Labelled photos from "sb_22samples_fit", an image-classification folder in lewjae/CLIP. The possible labels are: cleanser, pistachios, wipes, beans, almond milk, Ritz cracker, 7874212406 sweetner, sugar, butter, cleanser tablet, Diet Coke, egg, Goya black bean, Goya pink bean, Lays chips, meat pasta sauce, pasta, rice cereal, Ritz cookie, sweetner, Tussian, wasabi almond, wet wipes, white vinegar, yellow mustard, peanut butter, tomato pasta sauce.

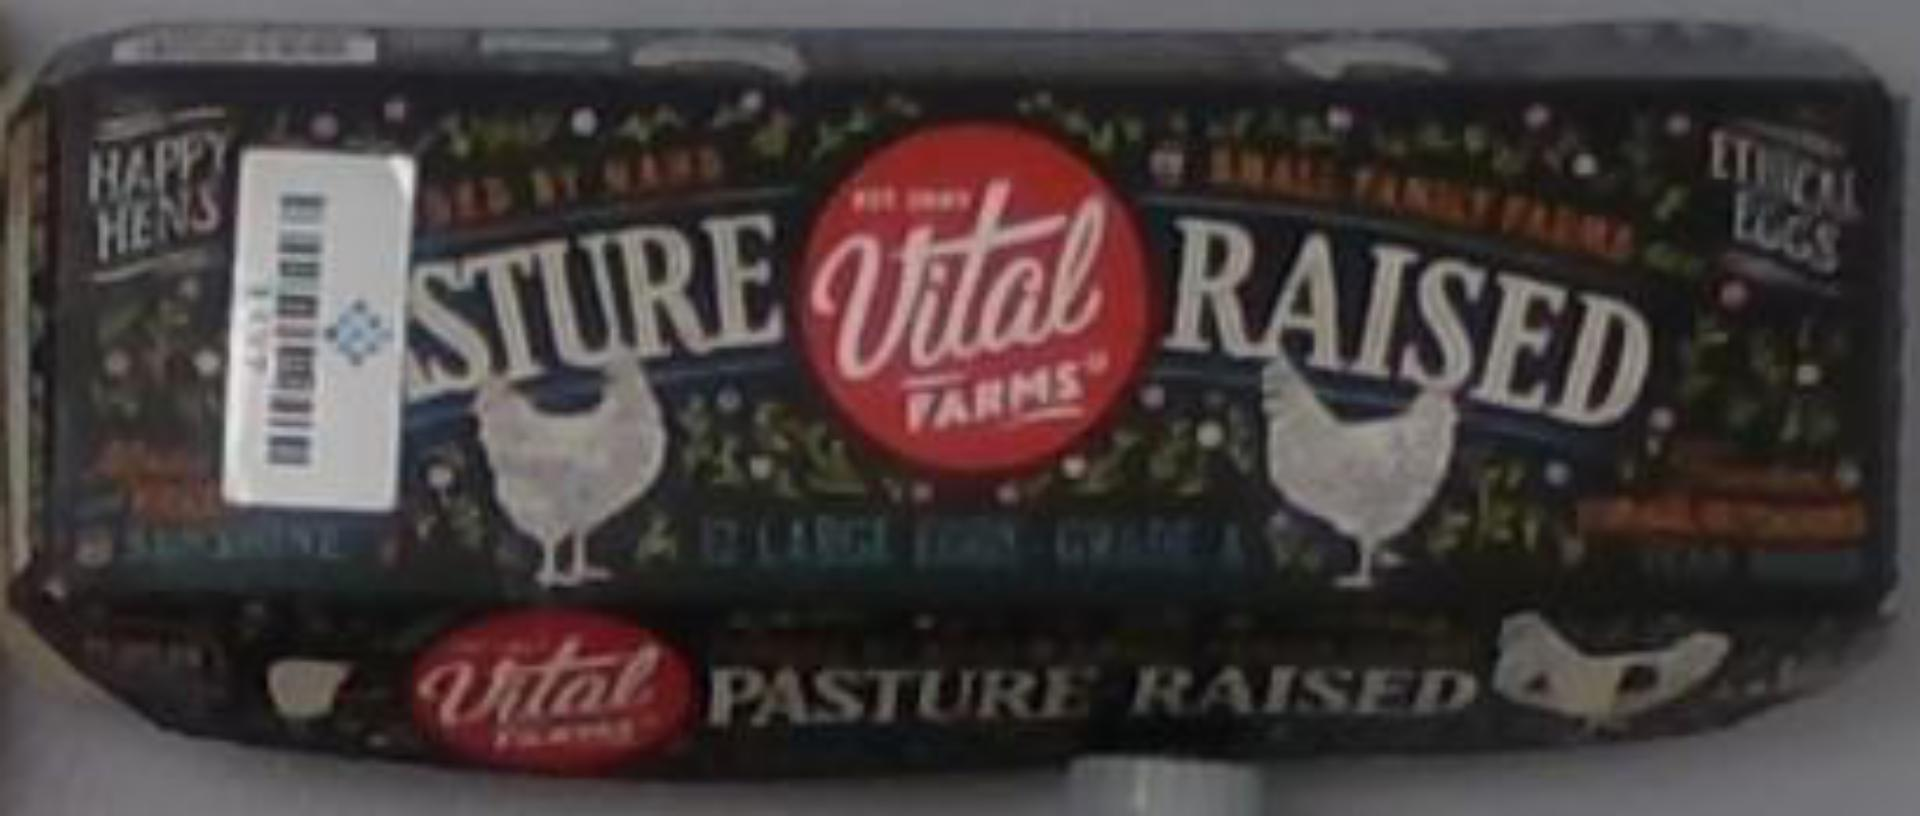
Label: egg

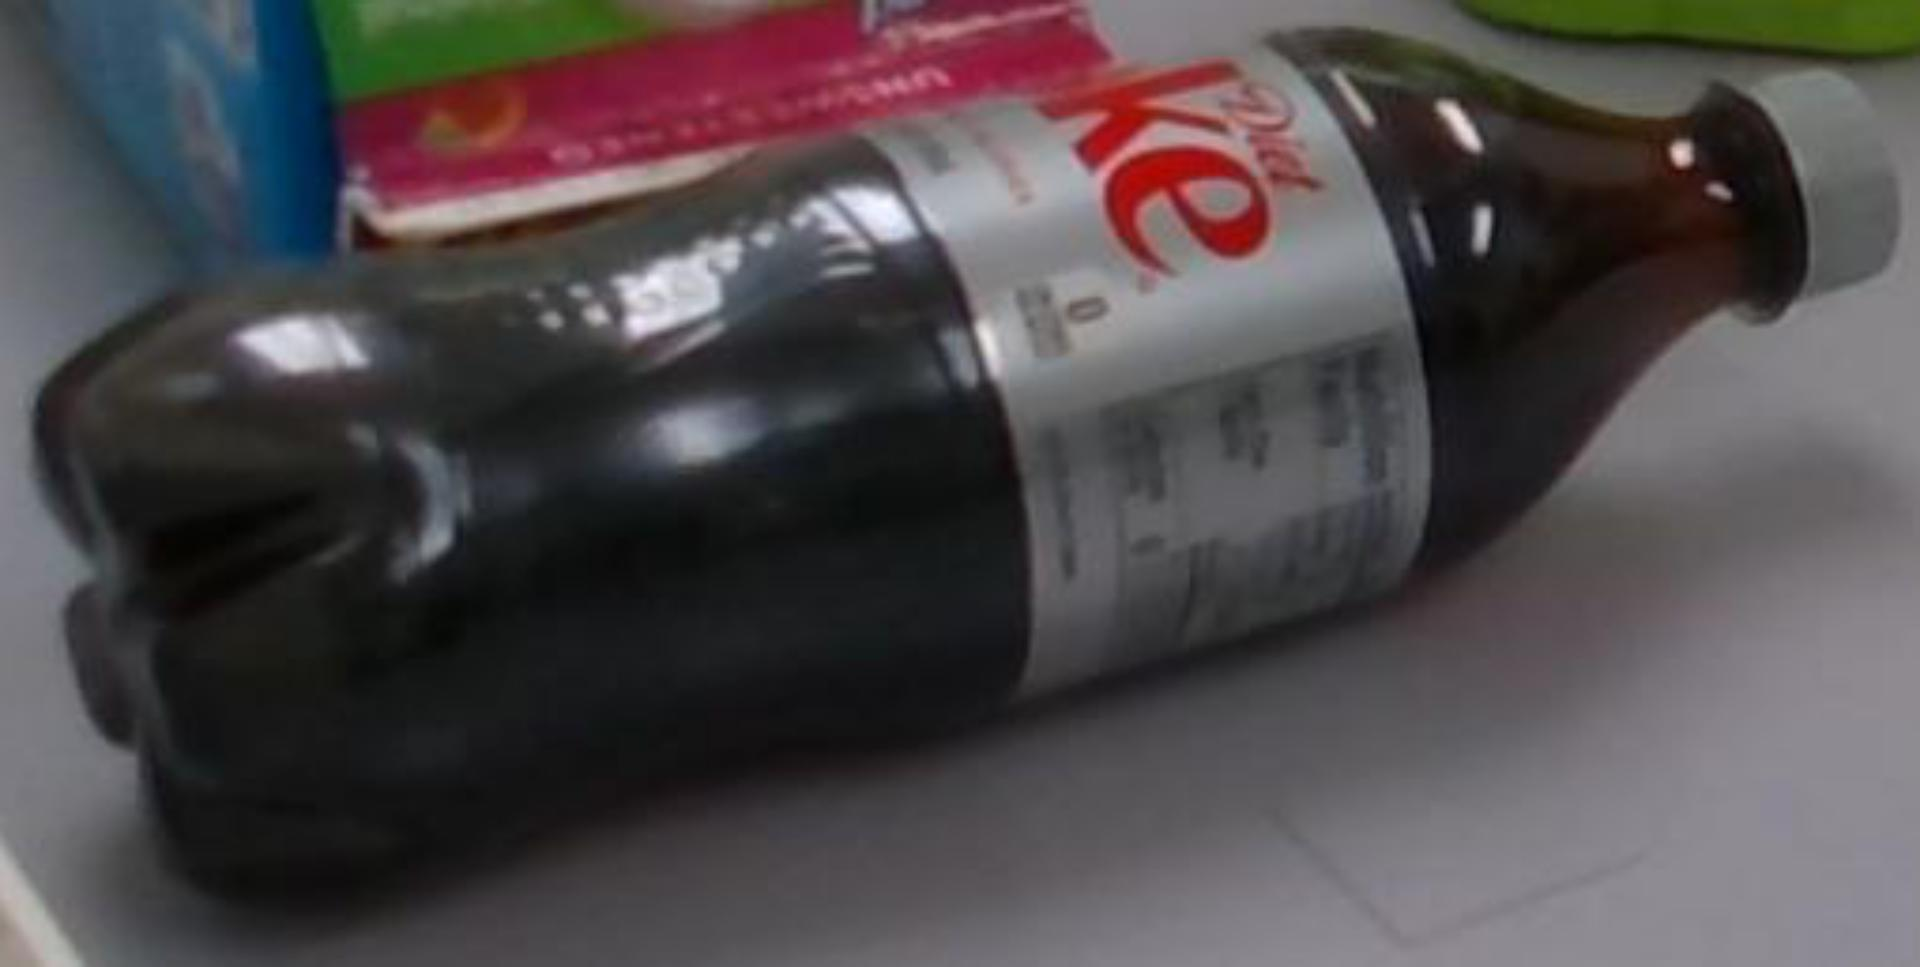
Label: Diet Coke

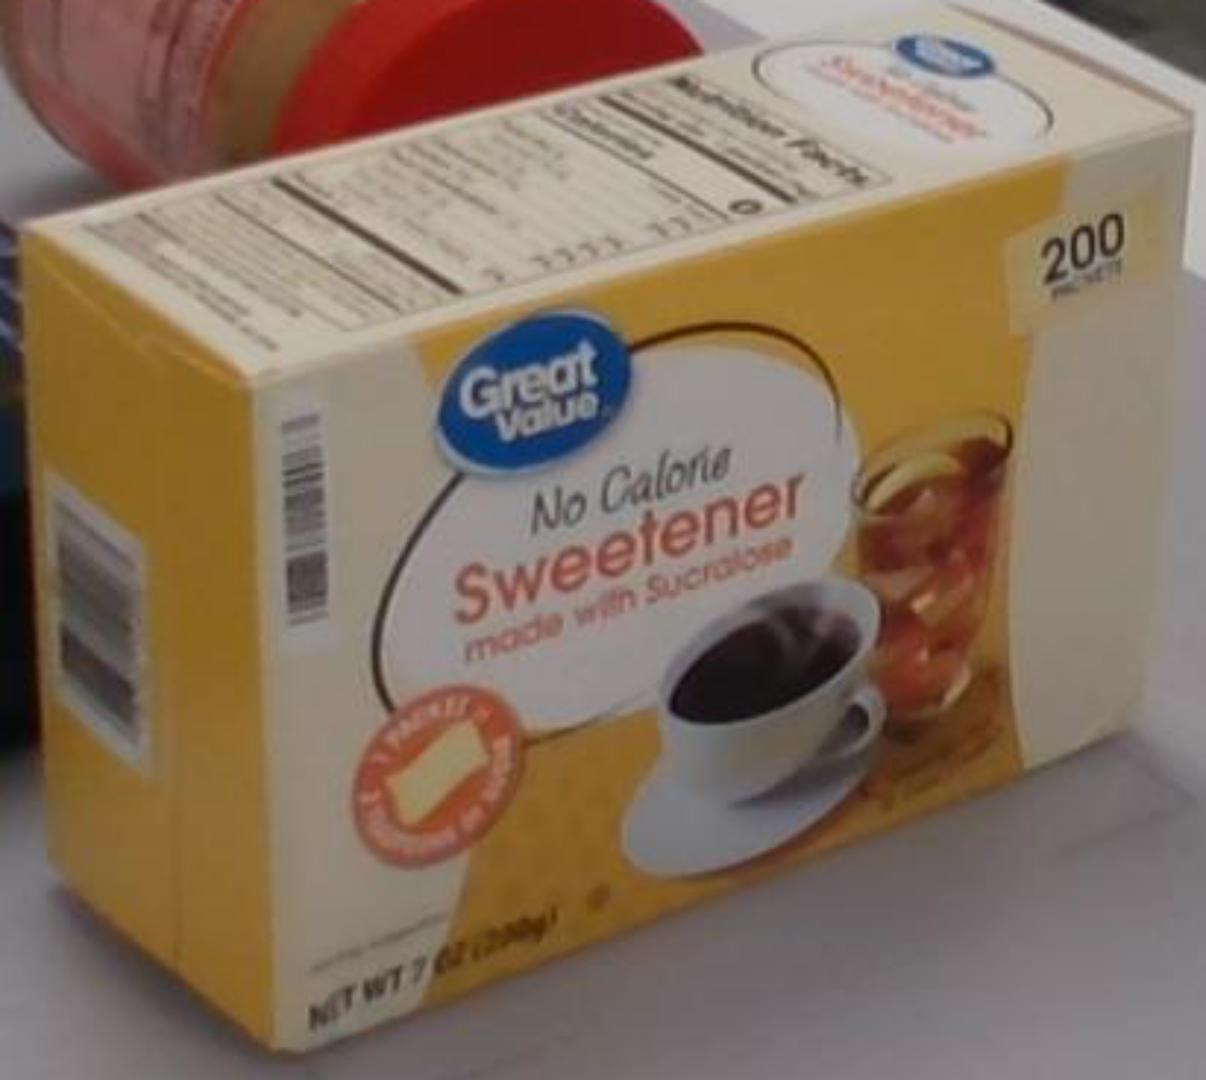
Label: sweetner

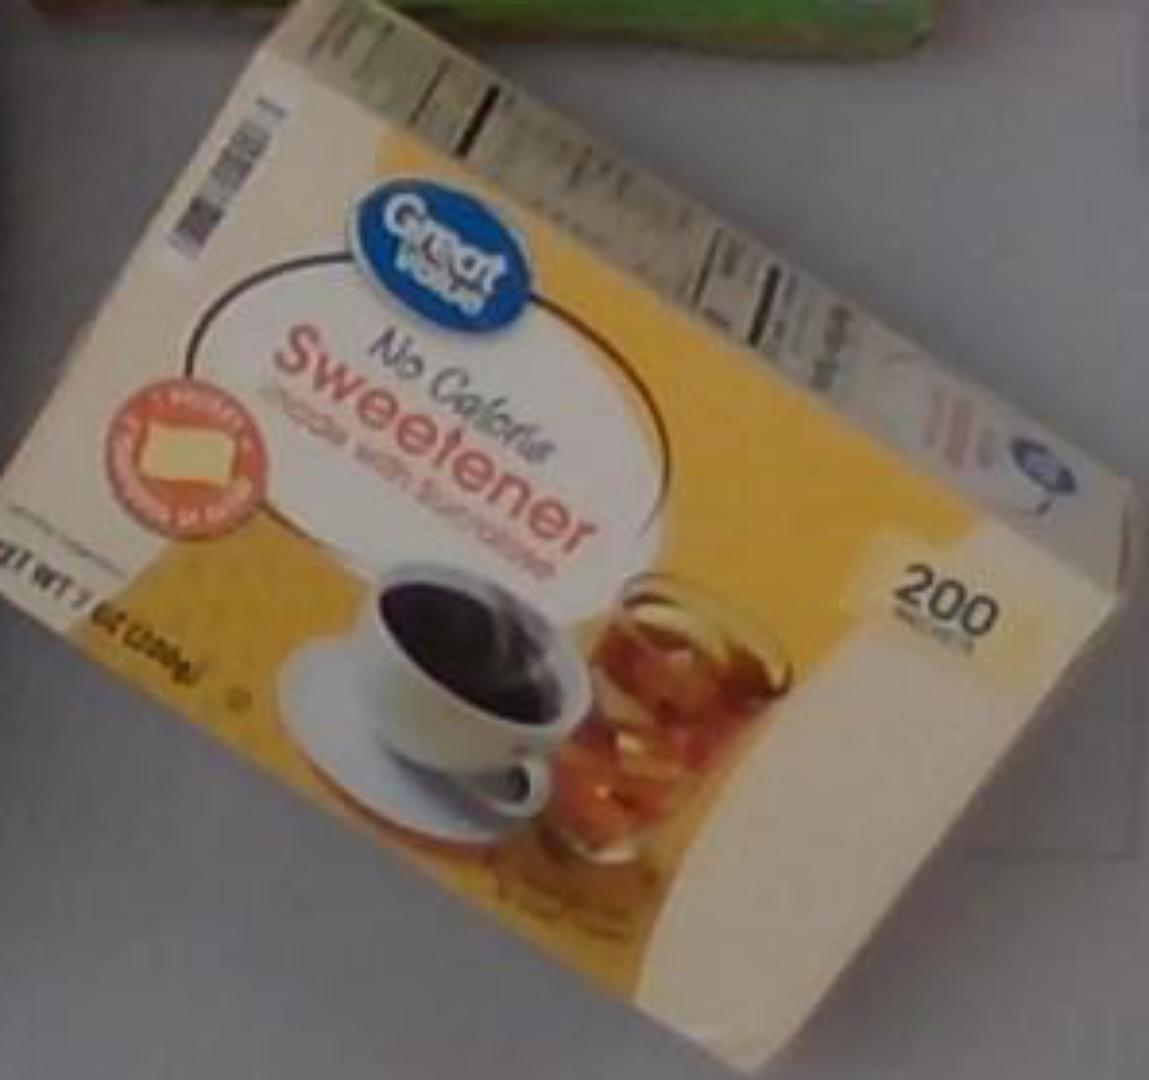
Label: 7874212406 sweetner

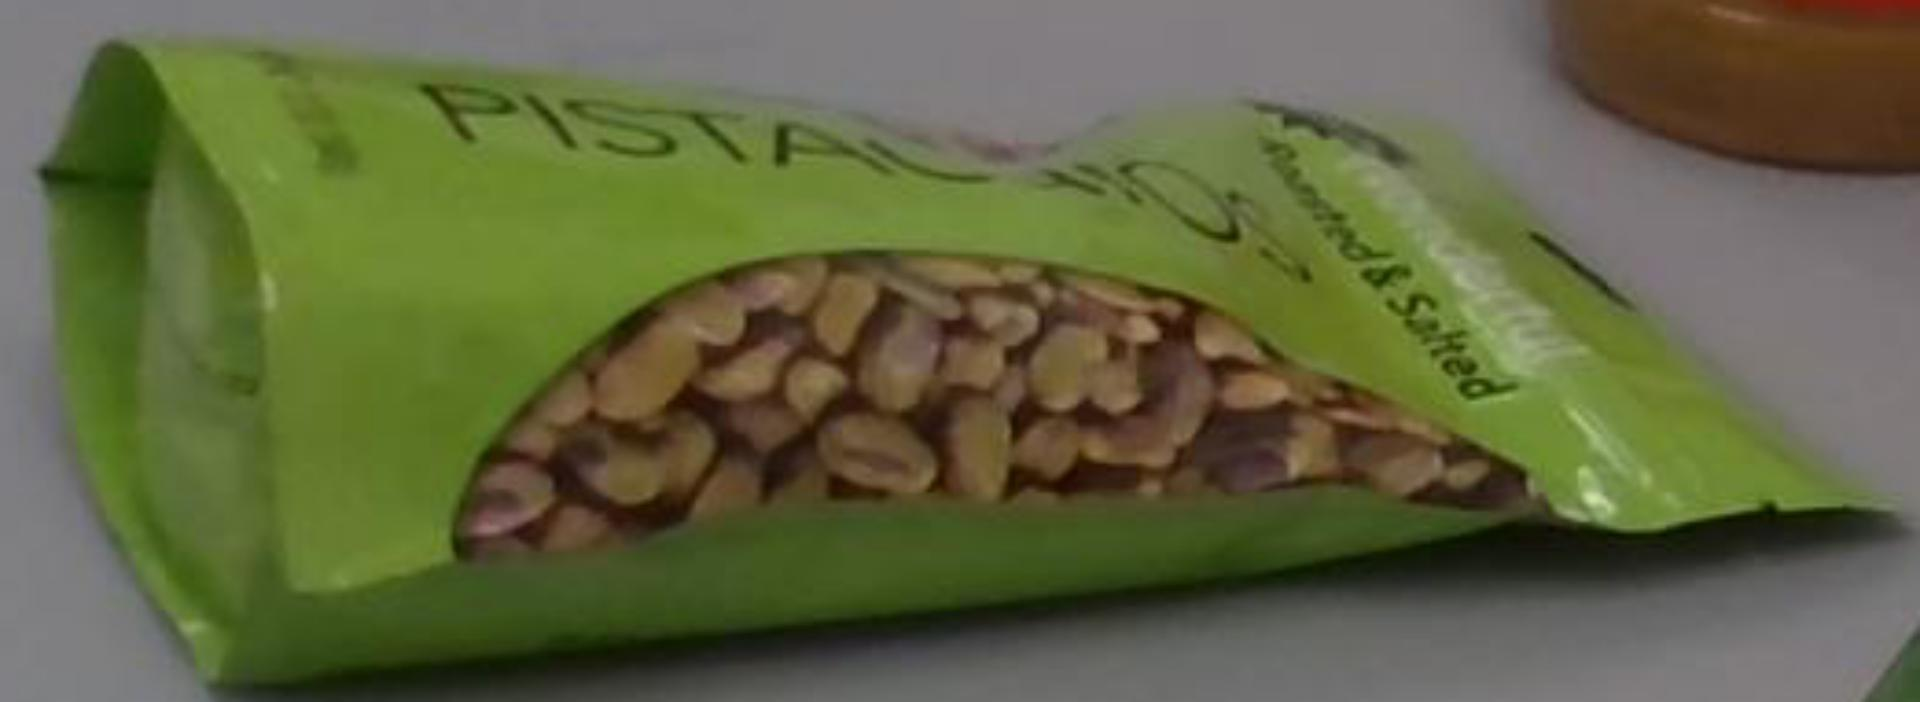
Label: pistachios

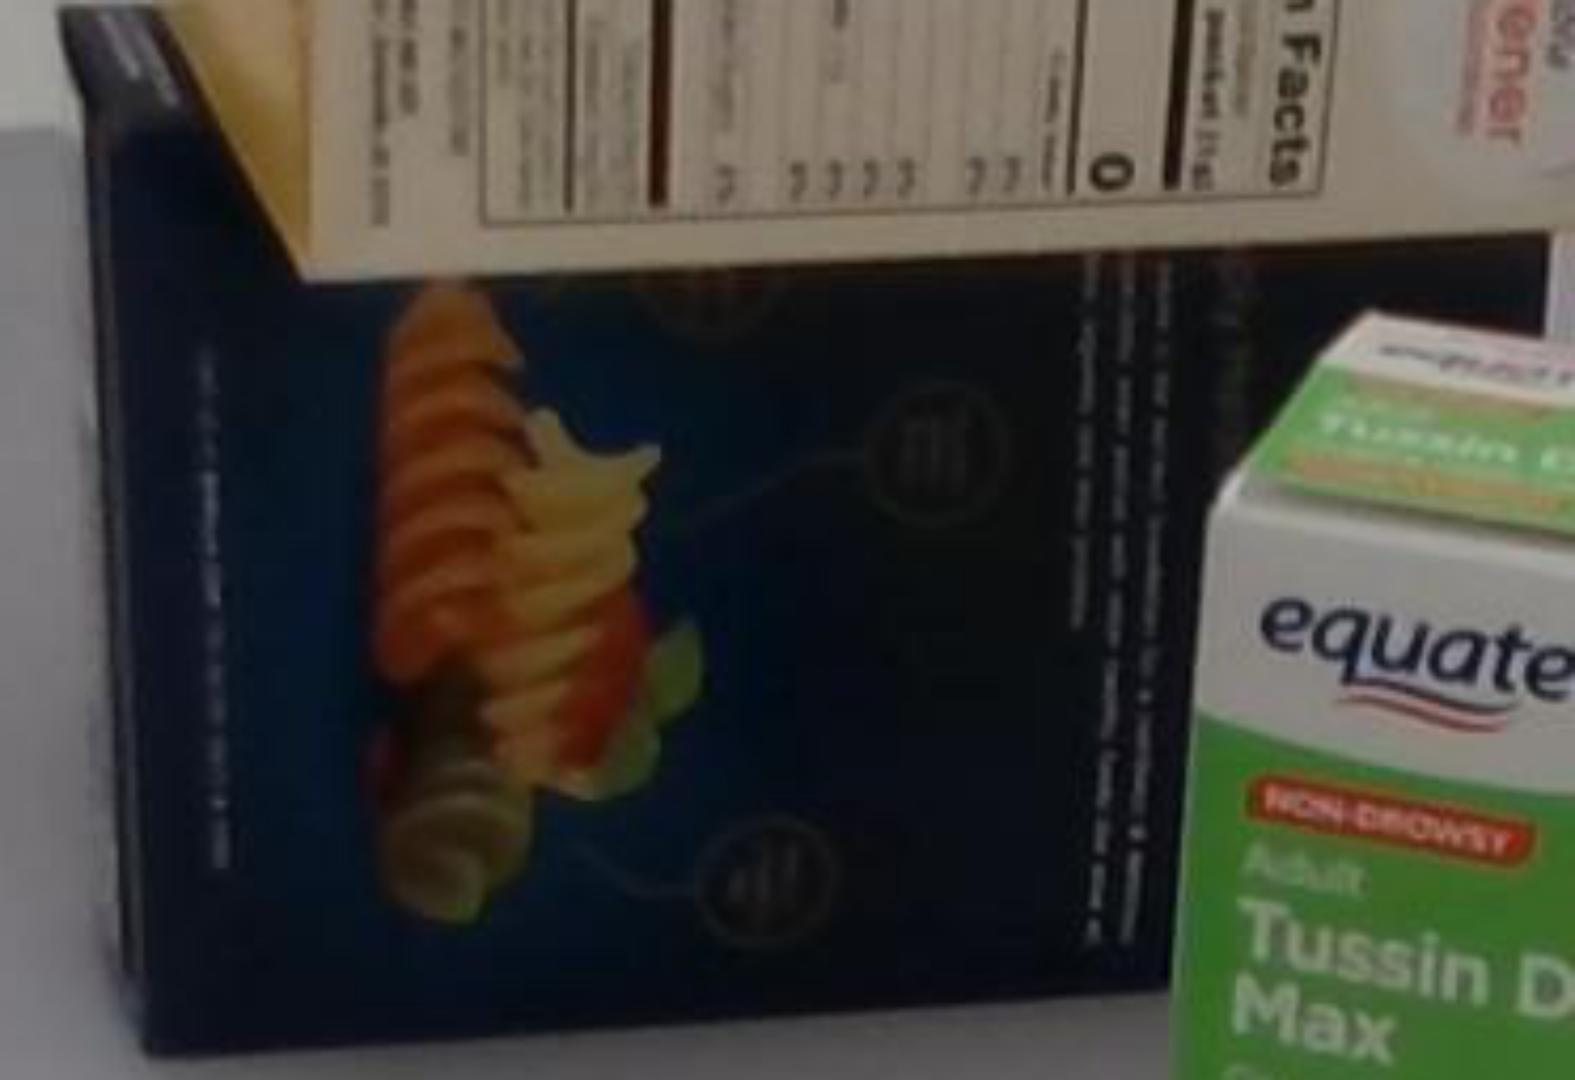
Label: pasta
